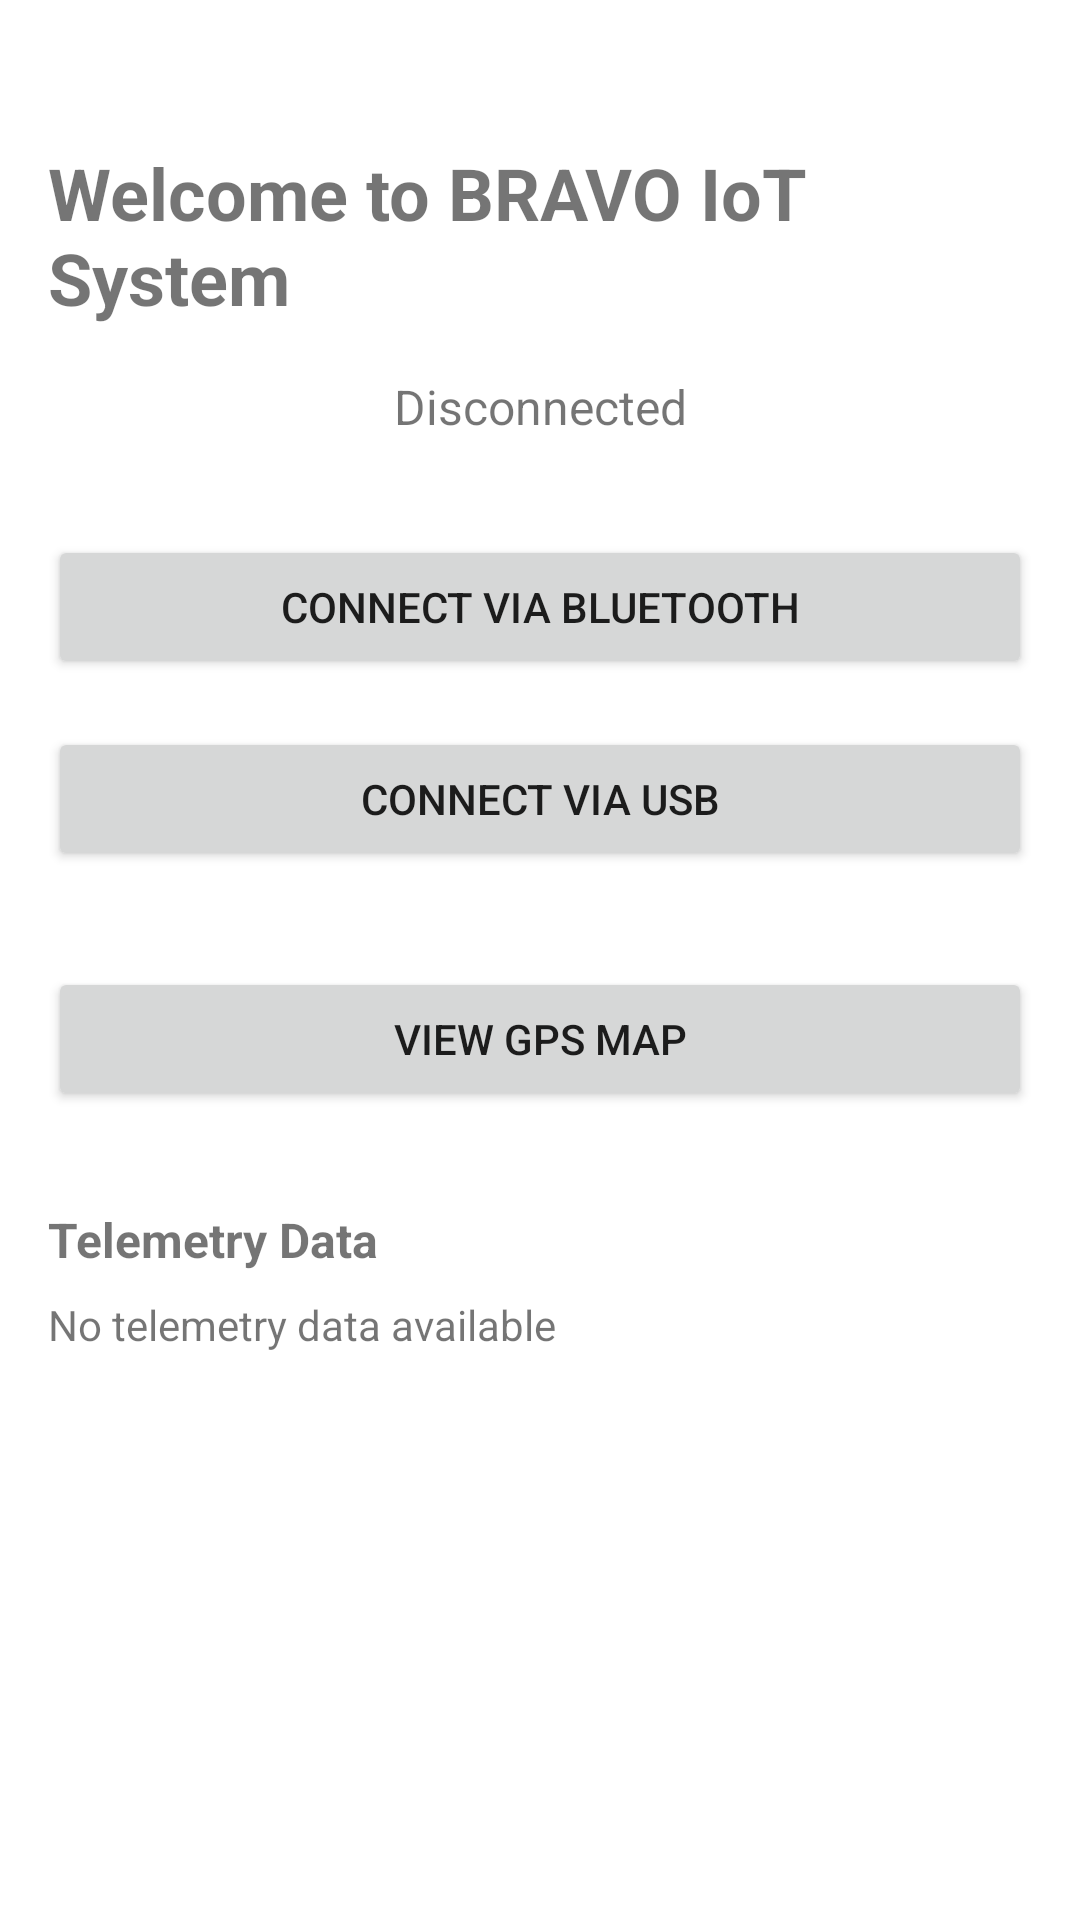

Produce the Android XML layout that renders to this screen, including the resource entries it uses.
<!-- AndroidManifest.xml: activity theme Theme.BRAVOMobile -->
<!-- res/layout/activity_main.xml -->
<?xml version="1.0" encoding="utf-8"?>
<androidx.constraintlayout.widget.ConstraintLayout xmlns:android="http://schemas.android.com/apk/res/android"
    xmlns:app="http://schemas.android.com/apk/res-auto"
    xmlns:tools="http://schemas.android.com/tools"
    android:layout_width="match_parent"
    android:layout_height="match_parent"
    android:padding="16dp"
    tools:context=".activities.MainActivity">

    <TextView
        android:id="@+id/textWelcome"
        android:layout_width="wrap_content"
        android:layout_height="wrap_content"
        android:text="@string/main_welcome"
        android:textSize="24sp"
        android:textStyle="bold"
        app:layout_constraintEnd_toEndOf="parent"
        app:layout_constraintStart_toStartOf="parent"
        app:layout_constraintTop_toTopOf="parent"
        android:layout_marginTop="32dp" />

    <TextView
        android:id="@+id/textConnectionStatus"
        android:layout_width="wrap_content"
        android:layout_height="wrap_content"
        android:text="@string/status_disconnected"
        android:textSize="16sp"
        app:layout_constraintEnd_toEndOf="parent"
        app:layout_constraintStart_toStartOf="parent"
        app:layout_constraintTop_toBottomOf="@id/textWelcome"
        android:layout_marginTop="16dp" />

    <Button
        android:id="@+id/buttonConnectBLE"
        android:layout_width="0dp"
        android:layout_height="wrap_content"
        android:text="@string/connect_ble"
        app:layout_constraintEnd_toEndOf="parent"
        app:layout_constraintStart_toStartOf="parent"
        app:layout_constraintTop_toBottomOf="@id/textConnectionStatus"
        android:layout_marginTop="32dp" />

    <Button
        android:id="@+id/buttonConnectUSB"
        android:layout_width="0dp"
        android:layout_height="wrap_content"
        android:text="@string/connect_usb"
        app:layout_constraintEnd_toEndOf="parent"
        app:layout_constraintStart_toStartOf="parent"
        app:layout_constraintTop_toBottomOf="@id/buttonConnectBLE"
        android:layout_marginTop="16dp" />

    <Button
        android:id="@+id/buttonViewMap"
        android:layout_width="0dp"
        android:layout_height="wrap_content"
        android:text="@string/view_map"
        app:layout_constraintEnd_toEndOf="parent"
        app:layout_constraintStart_toStartOf="parent"
        app:layout_constraintTop_toBottomOf="@id/buttonConnectUSB"
        android:layout_marginTop="32dp" />

    <TextView
        android:id="@+id/textTelemetryData"
        android:layout_width="0dp"
        android:layout_height="wrap_content"
        android:text="Telemetry Data"
        android:textSize="16sp"
        android:textStyle="bold"
        app:layout_constraintEnd_toEndOf="parent"
        app:layout_constraintStart_toStartOf="parent"
        app:layout_constraintTop_toBottomOf="@id/buttonViewMap"
        android:layout_marginTop="32dp" />

    <ScrollView
        android:layout_width="0dp"
        android:layout_height="0dp"
        app:layout_constraintBottom_toBottomOf="parent"
        app:layout_constraintEnd_toEndOf="parent"
        app:layout_constraintStart_toStartOf="parent"
        app:layout_constraintTop_toBottomOf="@id/textTelemetryData"
        android:layout_marginTop="8dp">

        <TextView
            android:id="@+id/textTelemetryDetails"
            android:layout_width="match_parent"
            android:layout_height="wrap_content"
            android:text="No telemetry data available"
            android:textSize="14sp" />
    </ScrollView>

</androidx.constraintlayout.widget.ConstraintLayout>
<!-- resources referenced by this layout -->
<resources>
  <string name="connect_ble">Connect via Bluetooth</string>
  <string name="connect_usb">Connect via USB</string>
  <string name="main_welcome">Welcome to BRAVO IoT System</string>
  <string name="status_disconnected">Disconnected</string>
  <string name="view_map">View GPS Map</string>
  <style name="Theme.BRAVOMobile" parent="Theme.MaterialComponents.DayNight.DarkActionBar">
          
          <item name="colorPrimary">@color/purple_500</item>
          <item name="colorPrimaryVariant">@color/purple_700</item>
          <item name="colorOnPrimary">@color/white</item>
          
          <item name="colorSecondary">@color/teal_200</item>
          <item name="colorSecondaryVariant">@color/teal_700</item>
          <item name="colorOnSecondary">@color/black</item>
          
          <item name="android:statusBarColor">?attr/colorPrimaryVariant</item>
          
      </style>
  <!-- not gathered from this repository: default colours our renderer supplied (Android Studio template values) -->
  <color name="purple_500">#FF6200EE</color>
  <color name="purple_700">#FF3700B3</color>
  <color name="teal_200">#FF03DAC5</color>
  <color name="teal_700">#FF018786</color>
  <color name="black">#FF000000</color>
  <color name="white">#FFFFFFFF</color>
</resources>
